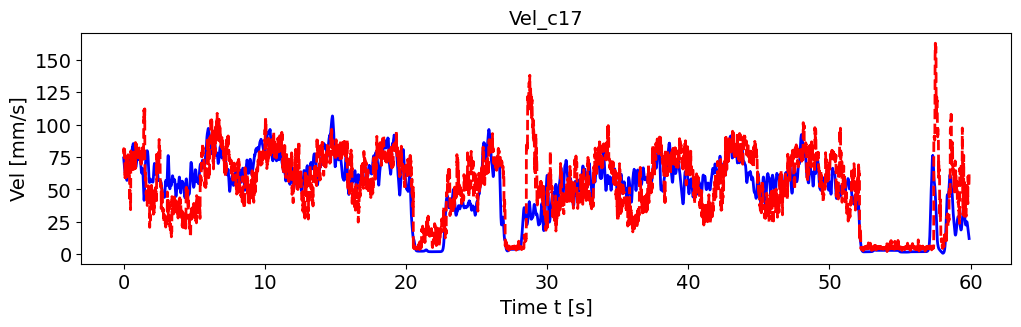

The file beside this chart, header and first rows:
, pred_vel, pred_vel_x, pred_vel_y, label_vel, label_vel_x, label_vel_y
0, 79.36, 45.16, -65.97, 74.22, 65.79, -28.97
1, 81.42, 42.06, -66.92, 72.73, 65.15, -26.78
2, 80.92, 41.29, -66.8, 71.69, 64.92, -24.61
3, 77.49, 42.79, -63.46, 71.08, 65.12, -22.39
4, 81.43, 34.14, -72.37, 70.24, 64.99, -20.18
5, 79.05, 40.57, -66.95, 69.14, 64.55, -17.91
6, 78.56, 39.03, -65.06, 67.75, 63.77, -15.52
7, 74.19, 38.5, -63.66, 66.83, 63.37, -13.32
8, 80.9, 40.53, -66.41, 66.36, 63.33, -11.24
9, 78.48, 17.61, -77.62, 65.58, 62.89, -9.52
10, 64.92, 31.27, -52, 64.45, 62.03, -8.103
11, 59.11, 28.22, -52.03, 63.73, 61.51, -7.115
12, 63, 28.27, -55.81, 63.4, 61.33, -6.526
13, 60.87, 21.43, -53.63, 63.45, 61.47, -6.318
14, 63.19, 26.19, -53.82, 63.51, 61.58, -6.433
15, 63.01, 25.4, -53.13, 63.59, 61.64, -6.873
16, 64.52, 27.52, -54.92, 63.54, 61.53, -7.361
17, 59.76, 29.97, -49.83, 63.37, 61.24, -7.911
18, 59.89, 25.22, -50.09, 63.06, 60.75, -8.539
19, 58.9, 29.44, -43.29, 62.55, 60.03, -9.052
20, 62.94, 37.06, -52.24, 61.82, 59.05, -9.467
21, 72.84, 41.99, -57.59, 61.08, 58.04, -9.671
22, 67.17, 39.53, -49.87, 60.3, 56.97, -9.67
23, 67.11, 40.98, -47.77, 59.53, 55.97, -9.182
24, 65.99, 41.27, -45.27, 58.72, 55.01, -8.192
25, 62.06, 42.24, -41.41, 57.87, 54.07, -6.671
26, 59.18, 33.99, -43.66, 57.28, 53.43, -4.713
27, 62.09, 33.37, -46.58, 56.95, 53.07, -2.26
28, 59.91, 36.96, -41.28, 56.96, 52.96, 0.3981
29, 60.75, 40.1, -40.43, 57.3, 53.1, 3.342
30, 75.8, 42.76, -58.44, 58, 53.49, 6.661
31, 74.6, 41.98, -57.52, 59.1, 54.17, 10
32, 75.56, 44.93, -60.07, 60.65, 55.15, 13.47
33, 72.93, 40.93, -55.81, 62.28, 56.15, 16.77
34, 75.65, 35.91, -59.39, 64.06, 57.2, 20.01
35, 75.82, 38.69, -61.86, 65.67, 58.16, 22.8
36, 75.42, 39.67, -59.85, 67.17, 59.08, 25.22
37, 76.71, 41.35, -60.28, 68.6, 59.96, 27.35
38, 75.68, 38.65, -64.69, 69.61, 60.54, 29
39, 71.5, 18.36, -63.29, 70.23, 60.82, 30.21
40, 66.53, 44.02, -42.57, 70.95, 61.25, 31.25
41, 66.13, 43.66, -42.89, 71.8, 61.83, 32.14
42, 68.57, 45.98, -41.33, 72.81, 62.58, 32.91
43, 64.75, 44.15, -40.82, 73.1, 62.93, 32.89
44, 63.94, 41.18, -42.41, 72.71, 62.9, 32.08
45, 64.06, 45.62, -45, 72.68, 63.31, 31.13
46, 62.29, 40.2, -41.58, 73.04, 64.19, 30.02
47, 65.62, 41.75, -43.61, 73.39, 65.14, 28.64
48, 66.06, 43.5, -41.33, 73.74, 66.19, 26.94
49, 64.75, 41.97, -42.46, 74.12, 67.39, 24.88
50, 47.69, 32.22, -24.74, 74.41, 68.44, 22.7
51, 45.19, 33.34, -20.03, 74.6, 69.39, 20.35
52, 40.73, 34.17, -10.83, 74.7, 70.13, 18.19
53, 49.5, 33.36, -21.84, 74.71, 70.68, 16.16
54, 43.51, 28.33, -10.11, 74.63, 71.06, 14.21
55, 42.96, 33.83, -13.87, 74.34, 71.12, 12.61
56, 46.36, 32.43, -14.26, 73.84, 70.88, 11.34
57, 42.44, 26.85, 1.295, 73.41, 70.61, 10.45
58, 41.17, 26.43, 0.2721, 73.02, 70.31, 9.935
59, 34.36, 30.27, -3.492, 72.78, 70.08, 9.99
... 7,121 more rows
